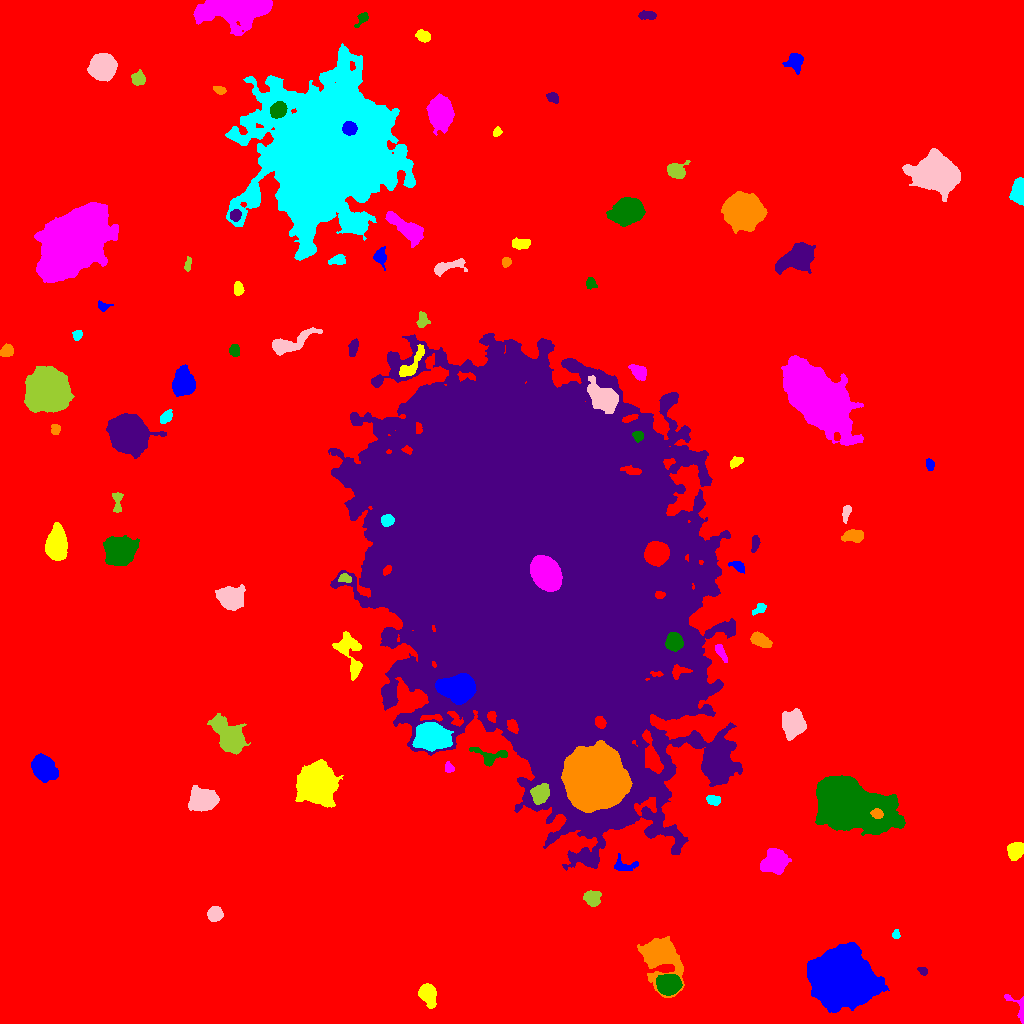

Data behind this chart, as committed beside it:
ID, X, Y, A, B, theta, total_flux, mu_max, mu_median, mu_mean, R_fwhm, R_e, R10, R90, x_start, x_end, y_start, y_end, area, greylevel
0, 517.8, 523.9, 304.9, 271.4, -0.8359, 3688598, 23.0, 4.0, 4.358, 96.94, 248.9, 94.12, 404.5, 0, 1023, 0, 1023, 846385, 4.358
1, 842.2, 47, 12.05, 10.91, -0.2434, 157266, 241.0, 24.0, 42.67, 10.42, 13.13, 4.754, 25.17, 807, 889, 11, 81, 3686, 52.67
2, 427.6, 29.95, 5.101, 3.703, -1.18, 3971, 31.0, 10.0, 11.61, 5.585, 5.232, 2.034, 8.777, 418, 436, 15, 40, 342, 20.61
3, 1019, 14.67, 8.802, 3.603, -1.048, 678.0, 13.0, 3.0, 3.645, 2.764, 3.742, 1.262, 6.408, 1004, 1023, 0, 29, 186, 14.65
4, 668.4, 38.75, 5.069, 4.353, -0.003413, 10604, 59.0, 19.0, 22.8, 7.001, 5.971, 2.394, 9.707, 656, 682, 28, 49, 465, 41.8
5, 922.7, 52.7, 2.184, 1.596, -0.6899, 186.0, 6.0, 2.0, 2.548, 3.29, 2.326, 0.9772, 3.613, 917, 927, 48, 56, 73, 14.55
6, 660.7, 69.73, 9.795, 7.113, -1.17, 20555, 76.0, 8.0, 16.71, 7.59, 7.756, 2.985, 14.8, 637, 684, 26, 87, 1230, 26.71
7, 896.1, 89.23, 2.054, 1.439, 1.411, 115.0, 6.0, 1.0, 1.716, 2.394, 2.034, 0.5642, 3.478, 892, 900, 85, 94, 67, 13.72
8, 214.6, 109.5, 3.429, 3.191, 0.5256, 1670, 18.0, 7.0, 7.952, 5.412, 4.26, 1.693, 6.723, 207, 223, 102, 117, 210, 18.95
9, 592, 125.4, 4.069, 3.836, -0.7336, 734.0, 6.0, 3.0, 3.123, 7.047, 5.015, 1.954, 7.548, 583, 601, 117, 133, 235, 14.12
10, 162.2, 145.3, 3.636, 2.269, -0.2524, 296.0, 5.0, 3.0, 2.819, 4.184, 3.192, 1.262, 4.918, 157, 175, 141, 150, 105, 13.82
11, 623.3, 158, 6.04, 3.545, -0.1447, 542.0, 6.0, 2.0, 2.683, 5.557, 4.478, 1.784, 7.024, 614, 638, 153, 170, 202, 13.68
12, 1016, 172.8, 4.016, 3.265, 0.9439, 2639, 27.0, 8.0, 10.11, 5.046, 4.618, 1.784, 7.442, 1007, 1023, 163, 181, 261, 21.11
13, 775, 162.3, 5.867, 5.426, 0.4648, 5317, 22.0, 8.0, 9.411, 8.273, 7.001, 2.821, 11.33, 760, 791, 149, 175, 565, 19.41
14, 848.3, 219.8, 17.2, 9.354, -0.3549, 149668, 227.0, 26.0, 41.33, 10.17, 13.52, 4.787, 25.34, 815, 905, 188, 248, 3621, 55.33
15, 537, 457.3, 93.72, 63.07, -1.169, 3020563, 180.0, 17.0, 24.74, 31, 85.82, 29.81, 158.5, 328, 742, 153, 690, 122105, 33.74
16, 876.9, 210, 2.745, 2.262, -0.2281, 733.0, 14.0, 7.0, 6.604, 4.26, 3.241, 1.262, 4.951, 870, 883, 205, 215, 111, 79.6
17, 713.3, 223.2, 3.27, 2.082, -0.2425, 561.0, 11.0, 4.0, 4.282, 3.785, 3.338, 1.262, 5.262, 706, 720, 218, 228, 131, 18.28
18, 202.7, 223.4, 6.591, 4.865, 0.2221, 5193, 22.0, 8.0, 8.569, 8.234, 7.069, 2.821, 11.41, 188, 219, 212, 238, 606, 19.57
19, 539.4, 229.5, 4.202, 3.651, 1.367, 2854, 25.0, 7.0, 9.118, 5.499, 4.886, 1.954, 7.979, 530, 549, 219, 240, 313, 36.12
20, 929.5, 234.7, 5.756, 5.581, 0.5044, 12121, 47.0, 14.0, 17.39, 8.311, 7.159, 2.877, 11.71, 915, 946, 221, 249, 697, 28.39
21, 42.83, 256.8, 5.789, 4.631, -0.9052, 9546, 54.0, 12.0, 16.72, 6.531, 6.308, 2.459, 10.78, 31, 58, 241, 270, 571, 26.72
22, 316.4, 240, 8.114, 7.521, -1.125, 36399, 90.0, 16.0, 23.95, 9.608, 9.441, 3.656, 16.5, 295, 343, 216, 264, 1520, 34.95
23, 449.1, 255.9, 2.543, 1.936, -1.253, 278.0, 9.0, 3.0, 3.124, 2.326, 2.764, 0.9772, 4.478, 445, 454, 251, 262, 89, 18.12
24, 490.4, 266.6, 7.988, 4.155, -0.006202, 745.0, 8.0, 2.0, 2.525, 4.618, 4.754, 1.784, 7.899, 469, 507, 257, 276, 295, 18.53
25, 714.7, 264, 5.7, 4.572, 0.9996, 7755, 42.0, 11.0, 14.18, 6.887, 6.232, 2.459, 10.45, 704, 729, 251, 279, 547, 30.18
26, 595.5, 245.5, 12.29, 11.56, -0.8578, 187798, 215.0, 33.0, 51.3, 12.77, 14.21, 5.323, 25.85, 561, 632, 211, 283, 3661, 91.3
27, 430.8, 286.8, 6.843, 5.611, -0.1066, 21242, 77.0, 16.0, 23.84, 8.176, 7.611, 3.038, 12.93, 412, 453, 272, 301, 891, 41.84
28, 793.1, 299.3, 5.782, 5.013, 1.475, 6826, 31.0, 10.0, 11.98, 7.548, 6.723, 2.706, 11.04, 782, 806, 283, 315, 570, 23.98
29, 229.8, 285.2, 8.524, 5.06, -0.9124, 13875, 58.0, 11.0, 15.89, 7.485, 7.159, 2.821, 12.65, 207, 250, 269, 310, 873, 26.89
30, 600.2, 300.8, 2.806, 2.273, -0.9389, 521.0, 9.0, 4.0, 4.378, 4.26, 3.29, 1.382, 5.015, 595, 606, 295, 307, 119, 50.38
31, 457.9, 334.6, 7.914, 5.768, -0.1281, 21772, 70.0, 19.0, 24.06, 8.519, 8.195, 3.192, 13.8, 435, 476, 319, 350, 905, 60.06
32, 351, 367.8, 13.72, 5.145, -1.282, 1564, 8.0, 2.0, 2.734, 6.887, 7.024, 2.585, 11.52, 332, 362, 343, 392, 572, 17.73
33, 720.2, 372.1, 4.519, 1.704, -1.041, 395.0, 9.0, 3.0, 2.842, 2.877, 3.385, 1.128, 5.382, 715, 727, 361, 379, 139, 18.84
34, 674, 381.4, 3.871, 3.783, 0.6402, 4138, 32.0, 13.0, 14.52, 6.18, 4.918, 2.034, 7.777, 665, 683, 372, 391, 285, 48.52
35, 388.7, 387.5, 3.341, 2.174, 1.403, 520.0, 8.0, 4.0, 4.602, 4.787, 3.478, 1.382, 5.382, 384, 393, 380, 394, 113, 19.6
36, 760.6, 383.1, 5.321, 2.81, -0.4831, 1117, 9.0, 5.0, 4.504, 6.333, 5.046, 2.034, 7.632, 750, 772, 376, 392, 248, 18.5
37, 759.3, 415, 3.548, 1.819, 0.6935, 300.0, 8.0, 2.0, 2.609, 3.523, 2.985, 1.128, 4.82, 752, 766, 408, 420, 115, 18.61
38, 229.9, 425.7, 5.598, 4.907, -0.1033, 5277, 26.0, 7.0, 9.242, 7.548, 6.507, 2.585, 10.7, 215, 245, 413, 439, 571, 20.24
39, 344.9, 445.2, 2.769, 1.755, -0.118, 246.0, 6.0, 2.0, 2.365, 3.742, 2.764, 1.128, 4.406, 338, 351, 441, 450, 104, 19.37
40, 656.7, 470.3, 5.014, 4.756, 0.4362, 16026, 84.0, 25.0, 31.06, 7.159, 6.155, 2.523, 10.2, 644, 669, 457, 482, 516, 72.06
41, 738.4, 457.2, 3.981, 2.171, -0.5212, 409.0, 6.0, 3.0, 3.075, 4.951, 3.568, 1.382, 5.585, 728, 744, 450, 462, 133, 18.08
42, 56.46, 479.5, 7.317, 4.453, 1.559, 8478, 30.0, 12.0, 13.04, 9.322, 7.356, 3.038, 11.49, 45, 67, 463, 501, 650, 24.04
43, 546.2, 449.7, 7.412, 5.668, -1.048, 26936, 80.0, 24.0, 29.09, 9.624, 8.292, 3.338, 13.47, 530, 562, 432, 468, 926, 142.1
44, 119.5, 471.7, 6.367, 5.915, -0.07226, 26998, 100.0, 22.0, 31.39, 8.253, 7.569, 2.985, 12.74, 103, 139, 458, 488, 860, 40.39
45, 754.7, 480.2, 4.289, 1.839, 1.414, 298.0, 5.0, 3.0, 2.483, 4.652, 3.613, 1.382, 5.293, 751, 760, 471, 488, 120, 16.48
46, 852.9, 487.8, 5.073, 2.534, 0.08455, 925.0, 9.0, 4.0, 3.838, 5.499, 4.514, 1.784, 7.047, 841, 863, 481, 494, 241, 15.84
47, 387.4, 502.9, 2.715, 2.538, 0.8276, 840.0, 17.0, 5.0, 5.874, 3.656, 3.385, 1.262, 5.323, 381, 394, 497, 509, 143, 36.87
48, 846.2, 510.6, 4.203, 1.803, 1.361, 393.0, 8.0, 3.0, 3.221, 3.742, 3.385, 1.262, 5.412, 842, 851, 500, 518, 122, 15.22
49, 117.1, 521.1, 6.279, 2.291, -1.508, 453.0, 6.0, 3.0, 2.885, 5.171, 3.827, 1.493, 6.05, 112, 123, 511, 531, 157, 13.89
50, 789.7, 554.7, 6.489, 3.392, 0.01361, 638.0, 7.0, 2.0, 2.583, 4.82, 4.514, 1.784, 7.506, 768, 799, 545, 562, 247, 13.58
51, 929.9, 558.5, 2.922, 1.795, -1.37, 379.0, 9.0, 4.0, 4.075, 3.7, 2.932, 1.128, 4.514, 926, 934, 553, 565, 93, 15.08
52, 735.5, 561.1, 3.512, 2.101, 0.5384, 378.0, 7.0, 3.0, 3.15, 4.029, 3.432, 1.382, 5.323, 730, 743, 555, 567, 120, 15.15
53, 816.7, 626.9, 17.74, 8.955, -0.8325, 104331, 108.0, 16.0, 26.37, 14.49, 15, 5.754, 26.63, 781, 863, 578, 668, 3956, 36.37
54, 637.9, 587.4, 2.554, 2.291, -0.6112, 374.0, 8.0, 3.0, 3.562, 4.068, 3.09, 1.262, 4.886, 632, 643, 581, 592, 105, 35.56
55, 128.7, 590.1, 8.462, 7.438, -0.6236, 39839, 95.0, 19.0, 26.97, 9.739, 9.723, 3.742, 16.6, 106, 166, 565, 610, 1477, 36.97
56, 56.05, 594.3, 2.135, 1.859, -1.294, 200.0, 7.0, 1.0, 2.105, 2.646, 2.394, 0.7979, 4.146, 51, 60, 589, 599, 95, 14.11
57, 166, 606.6, 3.7, 2.296, 0.7897, 457.0, 7.0, 3.0, 3.288, 4.146, 3.7, 1.493, 5.836, 160, 172, 600, 614, 139, 18.29
58, 604.1, 624.9, 7.231, 4.957, -0.6685, 12057, 61.0, 11.0, 17.1, 6.58, 6.794, 2.585, 12.14, 587, 618, 610, 648, 705, 42.1
59, 47.16, 632.8, 8.918, 8.415, -0.1528, 64306, 125.0, 25.0, 35.51, 10.75, 10.66, 4.184, 18.29, 24, 74, 611, 657, 1811, 46.51
... 46 more rows
